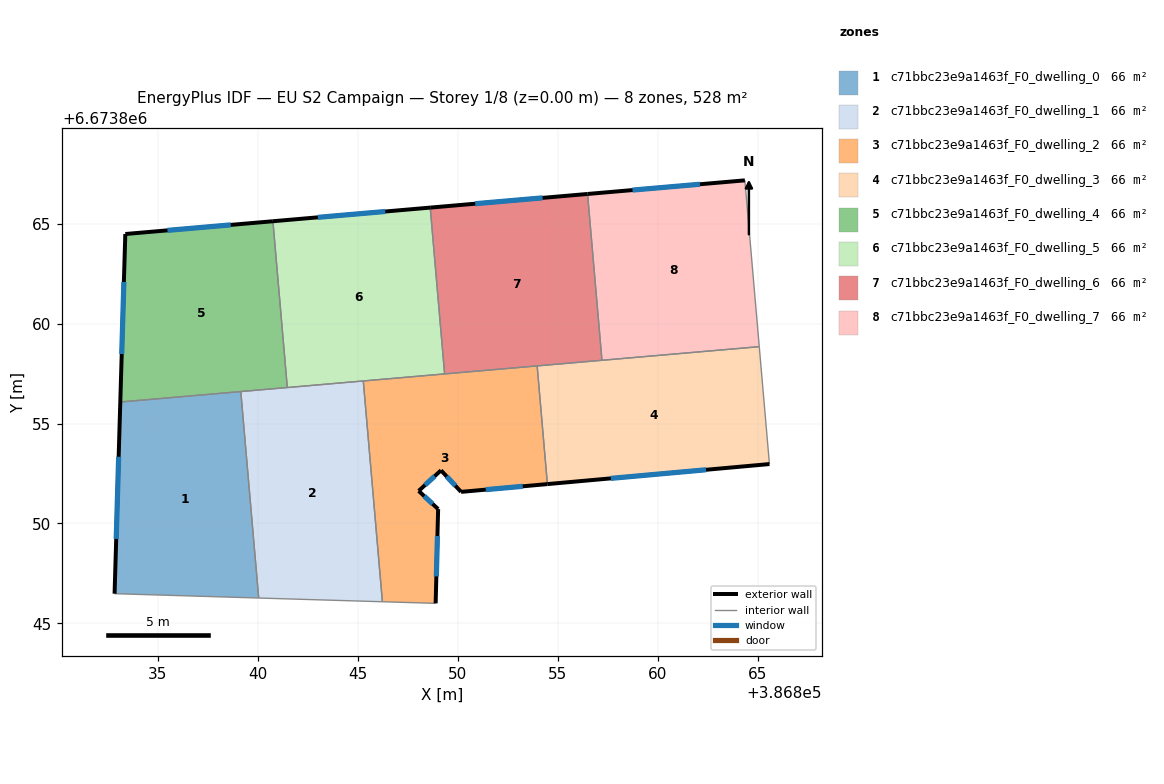
=== STOREY PLAN SPEC (per zone: floor XY polygon, exterior-wall plan segments, windows/doors) ===
zone 1: c71bbc23e9a1463f_F0_dwelling_0  (66.0 m²)
  floor: (386839.15, 6673856.60) (386840.04, 6673846.27) (386832.83, 6673846.49) (386833.12, 6673856.08)
  exterior wall: (386833.12, 6673856.08) – (386832.83, 6673846.49)  [9.6 m]
    window: (386833.04, 6673853.34) – (386832.91, 6673849.23)  [5.3 m²]
  interior walls: 3
zone 2: c71bbc23e9a1463f_F0_dwelling_1  (66.0 m²)
  floor: (386845.27, 6673857.13) (386846.23, 6673846.09) (386840.04, 6673846.27) (386839.15, 6673856.60)
  interior walls: 5
zone 3: c71bbc23e9a1463f_F0_dwelling_2  (66.0 m²)
  floor: (386853.97, 6673857.88) (386854.48, 6673851.97) (386850.16, 6673851.58) (386849.16, 6673852.66) (386848.04, 6673851.63) (386849.02, 6673850.72) (386848.89, 6673846.01) (386846.23, 6673846.09) (386845.27, 6673857.13)
  exterior wall: (386848.89, 6673846.01) – (386849.02, 6673850.72)  [4.7 m]
    window: (386848.93, 6673847.35) – (386848.98, 6673849.37)  [2.6 m²]
  exterior wall: (386850.16, 6673851.58) – (386854.48, 6673851.97)  [4.3 m]
    window: (386851.40, 6673851.69) – (386853.25, 6673851.86)  [2.4 m²]
  exterior wall: (386849.16, 6673852.66) – (386850.16, 6673851.58)  [1.5 m]
    window: (386849.45, 6673852.35) – (386849.88, 6673851.89)  [0.8 m²]
  exterior wall: (386848.04, 6673851.63) – (386849.16, 6673852.66)  [1.5 m]
    window: (386848.36, 6673851.92) – (386848.84, 6673852.37)  [0.8 m²]
  exterior wall: (386849.02, 6673850.72) – (386848.04, 6673851.63)  [1.3 m]
    window: (386848.74, 6673850.98) – (386848.32, 6673851.37)  [0.7 m²]
  interior walls: 5
zone 4: c71bbc23e9a1463f_F0_dwelling_3  (66.0 m²)
  floor: (386865.08, 6673858.84) (386865.59, 6673852.97) (386854.48, 6673851.97) (386853.97, 6673857.88)
  exterior wall: (386854.48, 6673851.97) – (386865.59, 6673852.97)  [11.2 m]
    window: (386857.65, 6673852.26) – (386862.41, 6673852.69)  [6.1 m²]
  interior walls: 4
zone 5: c71bbc23e9a1463f_F0_dwelling_4  (65.9 m²)
  floor: (386840.75, 6673865.12) (386841.47, 6673856.80) (386833.12, 6673856.08) (386833.37, 6673864.48)
  exterior wall: (386833.37, 6673864.48) – (386833.12, 6673856.08)  [8.4 m]
    window: (386833.30, 6673862.08) – (386833.19, 6673858.48)  [4.6 m²]
  exterior wall: (386840.75, 6673865.12) – (386833.37, 6673864.48)  [7.4 m]
    window: (386838.64, 6673864.94) – (386835.48, 6673864.66)  [4.1 m²]
  interior walls: 3
zone 6: c71bbc23e9a1463f_F0_dwelling_5  (65.9 m²)
  floor: (386848.62, 6673865.80) (386849.34, 6673857.48) (386841.47, 6673856.80) (386840.75, 6673865.12)
  exterior wall: (386848.62, 6673865.80) – (386840.75, 6673865.12)  [7.9 m]
    window: (386846.37, 6673865.61) – (386843.00, 6673865.31)  [4.4 m²]
  interior walls: 4
zone 7: c71bbc23e9a1463f_F0_dwelling_6  (66.0 m²)
  floor: (386856.49, 6673866.48) (386857.21, 6673858.16) (386849.34, 6673857.48) (386848.62, 6673865.80)
  exterior wall: (386856.49, 6673866.48) – (386848.62, 6673865.80)  [7.9 m]
    window: (386854.24, 6673866.29) – (386850.87, 6673866.00)  [4.4 m²]
  interior walls: 4
zone 8: c71bbc23e9a1463f_F0_dwelling_7  (65.9 m²)
  floor: (386864.36, 6673867.16) (386865.08, 6673858.84) (386857.21, 6673858.16) (386856.49, 6673866.48)
  exterior wall: (386864.36, 6673867.16) – (386856.49, 6673866.48)  [7.9 m]
    window: (386862.11, 6673866.97) – (386858.74, 6673866.68)  [4.4 m²]
  interior walls: 3

=== DERIVED (storey summary) ===
Building: EU S2 Campaign
Storey: 1 of 8  (floor level z = 0.00 m)
Storey gross floor area: 527.6 m²
Zones on this storey: 8
  - c71bbc23e9a1463f_F0_dwelling_0: floor 66.0 m²; exterior wall 9.6 m (28.8 m²); 1 window(s) 5.3 m²; WWR 18.4%
  - c71bbc23e9a1463f_F0_dwelling_1: floor 66.0 m²
  - c71bbc23e9a1463f_F0_dwelling_2: floor 66.0 m²; exterior wall 13.4 m (40.1 m²); 5 window(s) 7.4 m²; WWR 18.4%
  - c71bbc23e9a1463f_F0_dwelling_3: floor 66.0 m²; exterior wall 11.2 m (33.5 m²); 1 window(s) 6.1 m²; WWR 18.4%
  - c71bbc23e9a1463f_F0_dwelling_4: floor 65.9 m²; exterior wall 15.8 m (47.5 m²); 2 window(s) 8.7 m²; WWR 18.4%
  - c71bbc23e9a1463f_F0_dwelling_5: floor 65.9 m²; exterior wall 7.9 m (23.7 m²); 1 window(s) 4.4 m²; WWR 18.4%
  - c71bbc23e9a1463f_F0_dwelling_6: floor 66.0 m²; exterior wall 7.9 m (23.7 m²); 1 window(s) 4.4 m²; WWR 18.4%
  - c71bbc23e9a1463f_F0_dwelling_7: floor 65.9 m²; exterior wall 7.9 m (23.7 m²); 1 window(s) 4.4 m²; WWR 18.4%
Zone adjacency (shared interzone walls):
  - c71bbc23e9a1463f_F0_dwelling_0 ↔ c71bbc23e9a1463f_F0_dwelling_1
  - c71bbc23e9a1463f_F0_dwelling_0 ↔ c71bbc23e9a1463f_F0_dwelling_4
  - c71bbc23e9a1463f_F0_dwelling_1 ↔ c71bbc23e9a1463f_F0_dwelling_2
  - c71bbc23e9a1463f_F0_dwelling_1 ↔ c71bbc23e9a1463f_F0_dwelling_4
  - c71bbc23e9a1463f_F0_dwelling_1 ↔ c71bbc23e9a1463f_F0_dwelling_5
  - c71bbc23e9a1463f_F0_dwelling_2 ↔ c71bbc23e9a1463f_F0_dwelling_3
  - c71bbc23e9a1463f_F0_dwelling_2 ↔ c71bbc23e9a1463f_F0_dwelling_5
  - c71bbc23e9a1463f_F0_dwelling_2 ↔ c71bbc23e9a1463f_F0_dwelling_6
  - c71bbc23e9a1463f_F0_dwelling_3 ↔ c71bbc23e9a1463f_F0_dwelling_6
  - c71bbc23e9a1463f_F0_dwelling_3 ↔ c71bbc23e9a1463f_F0_dwelling_7
  - c71bbc23e9a1463f_F0_dwelling_4 ↔ c71bbc23e9a1463f_F0_dwelling_5
  - c71bbc23e9a1463f_F0_dwelling_5 ↔ c71bbc23e9a1463f_F0_dwelling_6
  - c71bbc23e9a1463f_F0_dwelling_6 ↔ c71bbc23e9a1463f_F0_dwelling_7